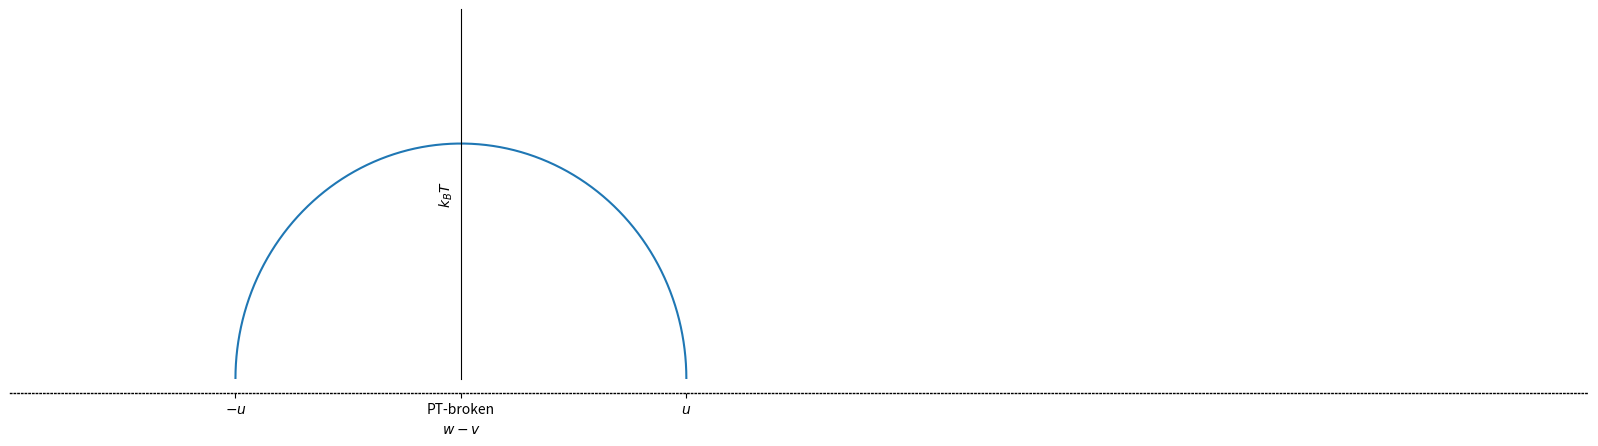

The script that saved this image: (Note: this script raises an exception after producing the figure.)
import matplotlib.pyplot as plt
import numpy as np

fig,ax=plt.subplots()
t=np.linspace(0,np.pi,100)
x=np.cos(t)
y=np.sin(t)*2/np.pi
ax.plot(x,y)
plt.xlabel(r'$w-v$')
plt.ylabel(r'$k_BT$')
plt.ylim(0,1)
ax.set_xticks([-1,0,1])
ax.set_xticklabels([r'$-u$','PT-broken',r'$u$'])
ax.spines['bottom'].set_position('zero')
ax.spines['left'].set_position('zero')
ax.set_yticks([])

ax.spines['right'].set_color('none')
ax.spines['top'].set_color('none')
ax.spines['bottom'].set_position(('outward', 10))
ax.spines['bottom'].set_linewidth(1)
ax.spines['bottom'].set_color('black')
ax.spines['bottom'].set_bounds(-2, 5)
ax.spines['bottom'].set_clip_on(False)
ax.spines['bottom'].set_linestyle('dotted')
ax.spines['bottom'].set_capstyle('projecting')
ax.spines['bottom'].set_arrowstyle("<|-|>")

# Add an arrow to the y-axis
ax.spines['left'].set_position(('outward', 10))
ax.spines['left'].set_linewidth(1)
ax.spines['left'].set_color('black')
ax.spines['left'].set_bounds(-2, 5)
ax.spines['left'].set_clip_on(False)
ax.spines['left'].set_linestyle('dotted')
ax.spines['left'].set_capstyle('projecting')
ax.spines['left'].set_arrowstyle("<|-|>")
plt.show()